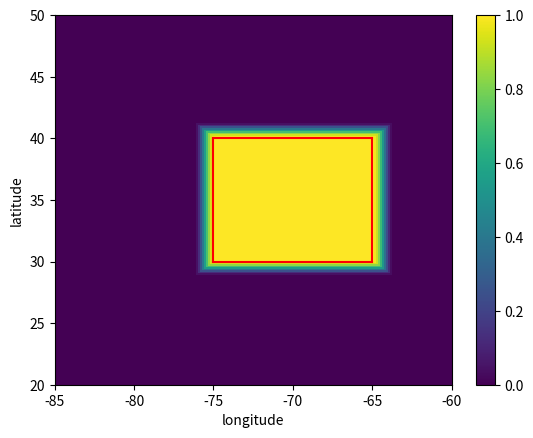

This chart was generated by the following Python code:
#!/usr/bin/env python

import numpy as np
import matplotlib.pyplot as plt

def draw_box(ax, box, style='r-', fill=True):
    ax.plot([box[0], box[2]], [box[1], box[1]], style) # Bottom
    ax.plot([box[0], box[2]], [box[3], box[3]], style) # Top
    ax.plot([box[0], box[0]], [box[1], box[3]], style) # Left
    ax.plot([box[2], box[2]], [box[1], box[3]], style) # Right

def f(d):
    B = np.pi / 2.0
    A = - np.pi / RAMP_WIDTH
    return 0.5 * (1.0 + np.sin(A * d + B))

def ramp(x, y, window):
    # Distance to closest edge
    d = np.min(np.array([x - window[0], 
                         window[2] - x, 
                         y - window[1], 
                         window[3] - y]), axis=0)
    return (-RAMP_WIDTH < d) * (d < 0.0) * f(d) + (d > 0) * np.ones(x.shape) + (d < -RAMP_WIDTH) * np.zeros(x.shape)

RAMP_WIDTH = 1.25
domain = np.array([-85.0, 20.0, -60.0, 50.0])
window = np.array([-75, 30, -65, 40])
deg_factor = 8
x = np.linspace(domain[0], domain[2], int(domain[2] - domain[0]) * deg_factor)
y = np.linspace(domain[1], domain[3], int(domain[3] - domain[1]) * deg_factor)
X, Y = np.meshgrid(x, y)

fig, ax = plt.subplots()
# plot = ax.pcolormesh(X, Y, P_ambient + (P_center - P_ambient) * ramp(X, Y, ramp_window)[:-1, :-1], shading='flat')
plot = ax.pcolormesh(X, Y, ramp(X, Y, window)[:-1, :-1], shading='flat')
draw_box(ax, window)
fig.colorbar(plot)
ax.set_xlabel("longitude")
ax.set_ylabel("latitude")
plt.show()
